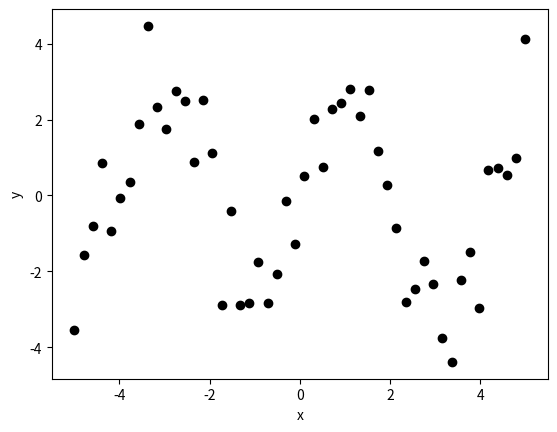
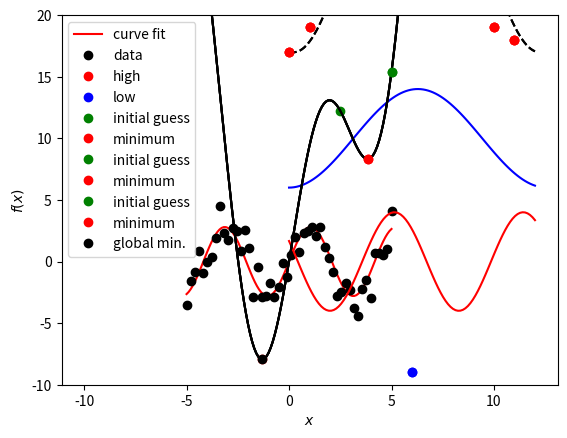
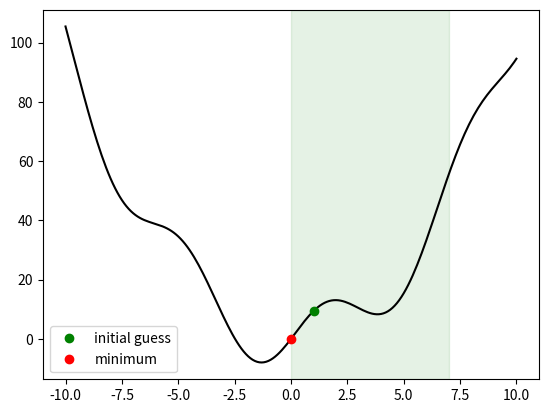
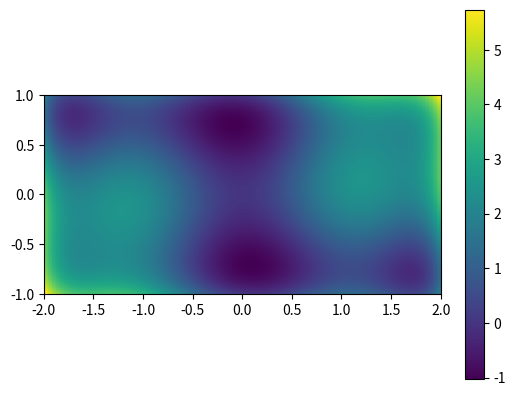
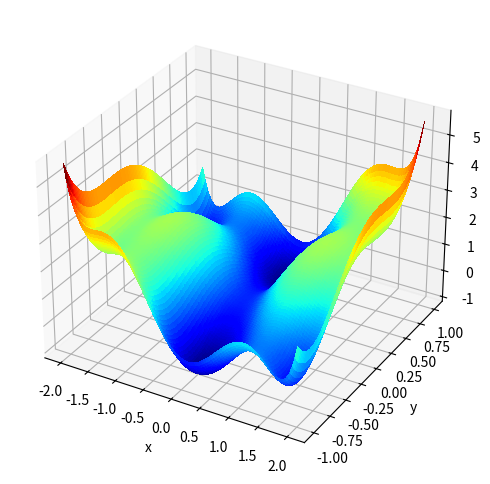
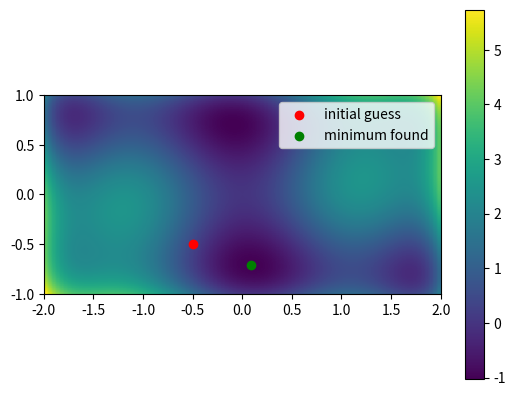
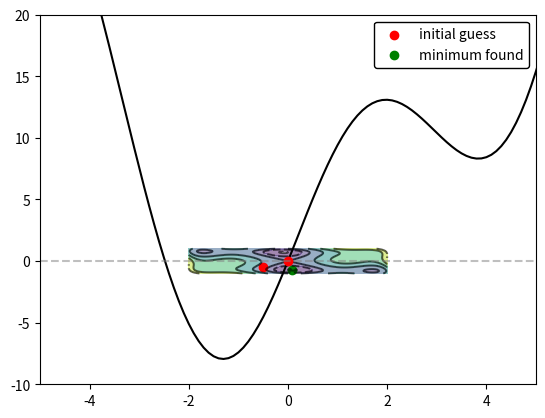

Write the Python code that produced these figures, in order.
%matplotlib inline
import numpy as np
import matplotlib.pyplot as plt

from scipy import optimize

N = 50
X = np.linspace(-5, 5, N)
Y = 2.9 * np.sin(1.5 * X) + np.random.normal(size=N)

plt.plot(X,Y, 'ko')
plt.xlabel('x')
plt.ylabel('y')

def test_func(x, a, b):
    return a * np.sin(b * x)

params, parms_cov = optimize.curve_fit(test_func, X, Y, p0=[2, 2])

params

parms_cov

a, b = params
a, b

# use dense grid to plot smooth sine curve

plt.figure()
t = np.linspace(-5,5, 100)
plt.plot(t, test_func(t, a, b), 'r-', label='curve fit')
plt.plot(X,Y, 'ko', label='data')
plt.legend()

H = np.array([17,  19,  21,  28,  33,  38, 37,  37,  31,  23,  19,  18])
L = np.array([-62, -59, -56, -46, -32, -18, -9, -13, -25, -46, -52, -58])
months = np.arange(12)
plt.plot(months, H, 'ro', label='high')
plt.plot(months, L, 'bo', label='low')
plt.xlabel('month')
plt.ylabel('temperature')
plt.legend()

t = np.linspace(0,12,100)
plt.plot(t, -4*np.cos(t-2), 'r-')
plt.plot(t, 10 - 4*np.cos(.5*t), 'b-')

plt.ylim([-10, 20])

def test_func(t, avg, amp, s):
    return avg + amp * np.cos( 2* np.pi * (t + s) / t.max())

# fit the high temperature (H)

params_max, cov_max = optimize.curve_fit(test_func, months, H, [20, 10, 0])

days = np.linspace(0, 12, 365)
plt.plot(days, test_func(days, *params_max), 'k--')
plt.plot(months, H, 'ro')

cov_max

# fit the low temperature (L) using the same test_func()

params_min, cov_min = optimize.curve_fit(test_func, months, L, [-40, 20, 0])

plt.plot(days, test_func(days, *params_min), 'k--')
plt.plot(months, L, 'bo')

# also plot the high temperatures
plt.plot(days, test_func(days, *params_max), 'k--')
plt.plot(months, H, 'ro')
plt.ylabel('temperature')
plt.xlabel('month')

def func(x):
    return 10*np.sin(x) + x**2

# plot the function
x = np.linspace(-10,10,201)
plt.plot(x,func(x),'k-')
plt.xlabel(r'$x$')
plt.ylabel(r'$f(x)$')

# find the minimum, starting from x=x0 (initial guess)
xinit = np.array([2.5])
res = optimize.minimize(func, x0=xinit)

# plot the results
plt.plot(x,func(x),'k-')
plt.plot(xinit, func(xinit), 'go', label='initial guess')
plt.plot(res.x, func(res.x), 'ro', label='minimum')
plt.legend()

# the optimization result object
res

# find global minimum

xinit = np.array([5])
res = optimize.basinhopping(func, xinit, stepsize=2)

plt.plot(x,func(x),'k-')
plt.plot(xinit, func(xinit), 'go', label='initial guess')
plt.plot(res.x, func(res.x), 'ro', label='minimum')
plt.legend()

# the optimization result object contains information about the iterative optimization process
res

x_glomin = res.x
x_glomin

# Too small stepsize in basinhopping() results in finding local minimum that is not global minimum
xinit = np.array([5])
res = optimize.basinhopping(func, xinit, stepsize=1)
plt.plot(x,func(x),'k-')
plt.plot(xinit, func(xinit), 'go', label='initial guess')
plt.plot(res.x, func(res.x), 'ro', label='minimum')
plt.plot(x_glomin, func(x_glomin), 'ko', label='global min.')
plt.legend()

xinit = np.array([1])
bd = (0, 7)
res = optimize.minimize(func, x0=xinit, bounds=[bd])
res.x

fig, ax = plt.subplots()
plt.plot(x,func(x),'k-')
plt.plot(xinit, func(xinit), 'go', label='initial guess')
plt.plot(res.x, func(res.x), 'ro', label='minimum')
ax.axvspan(bd[0], bd[1], alpha=.1, color='green')
plt.legend()

# note: x is a 2-vector representing (x,y) coordinates

def func(x):
    f = (4 - 2.1*x[0]**2 + x[0]**4 / 3.) * x[0]**2 + x[0] * x[1] + (-4 + 4*x[1]**2) * x[1] **2
    return f

x = np.linspace(-2,2,101)
y = np.linspace(-1,1,101)
xg,yg = np.meshgrid(x,y)
plt.figure()
plt.imshow(func([xg,yg]), extent=[-2,2,-1,1], origin='lower')
plt.colorbar()

# 3D view of the function

from mpl_toolkits.mplot3d import Axes3D
fig = plt.figure(figsize=(12,6))
ax = fig.add_subplot(111, projection='3d')
surf = ax.plot_surface(xg, yg, func([xg, yg]), rstride=1, cstride=1,
                       cmap=plt.cm.jet, linewidth=0, antialiased=False)
ax.set_xlabel('x')
ax.set_ylabel('y')
ax.set_zlabel('f(x, y)')

xinit = np.array([-0.5,-0.5])
res = optimize.minimize(func, xinit)

# plot
plt.figure()
# Show the function in 2D
plt.imshow(func([xg, yg]), extent=[-2, 2, -1, 1], origin="lower")
plt.colorbar()
plt.scatter(xinit[0], xinit[1], color='red', label='initial guess')
plt.scatter(res.x[0], res.x[1], color='green', label='minimum found')
plt.legend()

# another way to plot

x = np.linspace(-2,2,101)
y = np.linspace(-1,1,101)
xg,yg = np.meshgrid(x,y)
z = func([xg, yg])
fig,ax = plt.subplots(1,1)
cp = ax.contourf(xg, yg, z, [-1,-0.5, 0,1,2,3,4], alpha=0.5)
ax.contour(cp, colors='black', alpha=0.6)
plt.scatter(xinit[0], xinit[1], color='red', label='initial guess')
plt.scatter(res.x[0], res.x[1], color='green', label='minimum found')
plt.legend(frameon=True, facecolor='white', edgecolor='black', framealpha=1)

res

def func(x):
    return 10*np.sin(x) + x**2

xinit = np.array([1])  # try: -2, 1
root = optimize.root(func, x0=xinit)

# plot the function and the root

x = np.linspace(-10,10,201)
plt.plot(x,func(x),'k-')
plt.plot(root.x, func(root.x), 'ro')
plt.xlim([-5,5])
plt.ylim([-10,20])
plt.hlines(0, plt.xlim()[0], plt.xlim()[1], colors='gray', linestyles='--', alpha=0.5)

